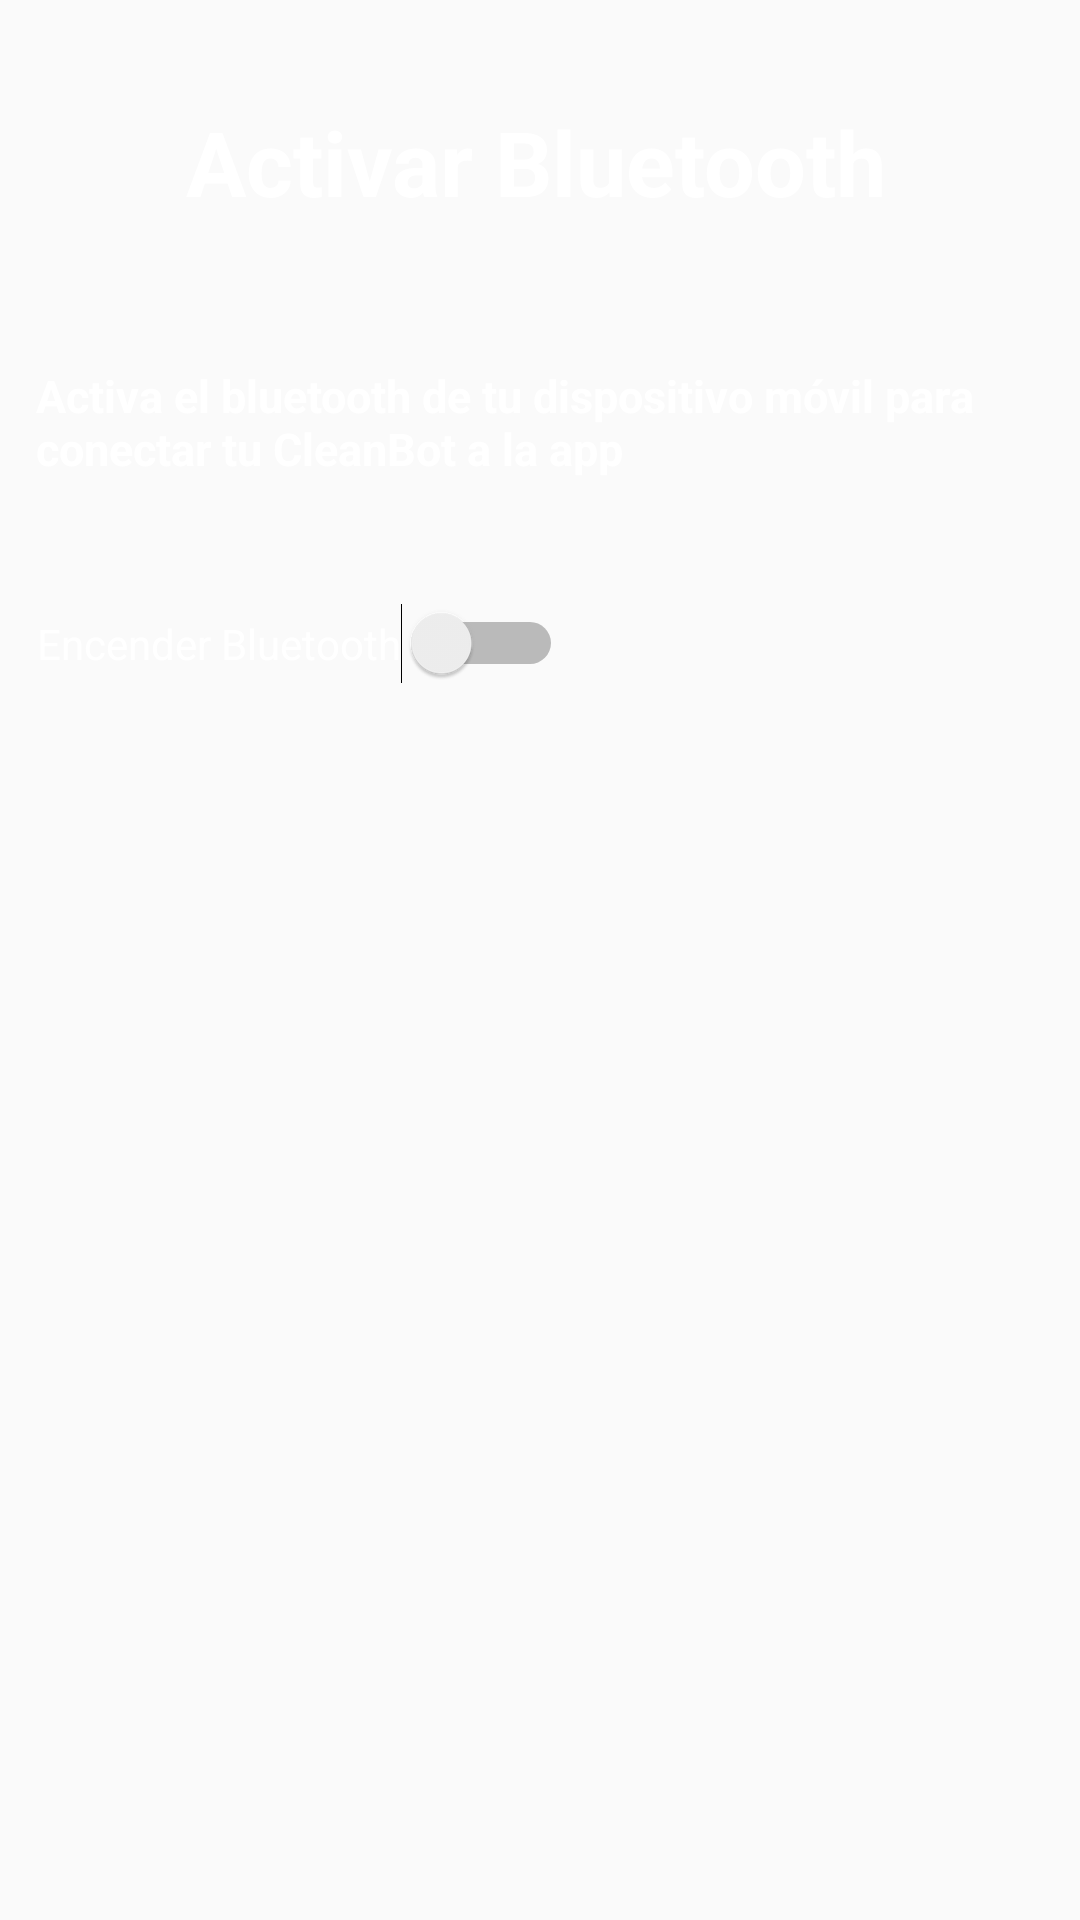

Reconstruct the res/layout file that produces this screen, plus the resources it refers to.
<!-- AndroidManifest.xml: application theme Theme.Proyecto4to -->
<!-- res/layout/activity_agregar_carrito.xml -->
<?xml version="1.0" encoding="utf-8"?>
<androidx.constraintlayout.widget.ConstraintLayout xmlns:android="http://schemas.android.com/apk/res/android"
    xmlns:app="http://schemas.android.com/apk/res-auto"
    xmlns:tools="http://schemas.android.com/tools"
    android:layout_width="match_parent"
    android:layout_height="match_parent"
    android:background="@drawable/fondoblue"
    tools:context=".AgregarCarritoActivity">


    <TextView
        android:id="@+id/ada"
        android:layout_width="wrap_content"
        android:layout_height="wrap_content"
        android:text="Activar Bluetooth"
        android:textColor="@color/colorWhite"
        android:textSize="30sp"
        android:textStyle="bold"
        app:layout_constraintBottom_toBottomOf="parent"
        app:layout_constraintEnd_toEndOf="parent"
        app:layout_constraintHorizontal_bias="0.49"
        app:layout_constraintStart_toStartOf="parent"
        app:layout_constraintTop_toTopOf="parent"
        app:layout_constraintVertical_bias="0.056" />

    <TextView
        android:id="@+id/loginada1"
        android:layout_width="match_parent"
        android:layout_height="wrap_content"
        android:layout_marginStart="12dp"
        android:layout_marginEnd="12dp"
        android:text="@string/BluetoothEncender"
        android:textAlignment="textStart"
        android:textColor="@color/colorWhite"
        android:textSize="15sp"
        android:textStyle="bold"
        app:layout_constraintBottom_toBottomOf="parent"
        app:layout_constraintEnd_toEndOf="parent"
        app:layout_constraintHorizontal_bias="0.0"
        app:layout_constraintStart_toStartOf="parent"
        app:layout_constraintTop_toTopOf="parent"
        app:layout_constraintVertical_bias="0.202" />

    <Switch
        android:id="@+id/BluetoothSwitch"
        android:layout_width="wrap_content"
        android:layout_height="wrap_content"
        android:text="Encender Bluetooth"
        android:textColor="@color/colorWhite"
        app:layout_constraintBottom_toBottomOf="parent"
        app:layout_constraintEnd_toEndOf="parent"
        app:layout_constraintHorizontal_bias="0.066"
        app:layout_constraintStart_toStartOf="parent"
        app:layout_constraintTop_toTopOf="parent"
        app:layout_constraintVertical_bias="0.328"
        tools:ignore="UseSwitchCompatOrMaterialXml" />


</androidx.constraintlayout.widget.ConstraintLayout>
<!-- resources referenced by this layout -->
<resources>
  <color name="colorWhite">#FFFFFF</color>
  <string name="BluetoothEncender">Activa el bluetooth de tu dispositivo móvil para conectar tu CleanBot a la app</string>
  <style name="Theme.Proyecto4to" parent="Theme.AppCompat.Light.NoActionBar">
          
          <item name="colorPrimary">@color/azulClean</item>
          <item name="colorPrimaryVariant">@color/purple_700</item>
          <item name="colorOnPrimary">@color/white</item>
          
          <item name="colorOnSecondary">@color/black</item>
          
          <item name="android:statusBarColor" tools:targetApi="l">?attr/colorPrimaryVariant</item>
          
      </style>
  <color name="azulClean">#27AA96</color>
  <color name="purple_700">#51185E</color>
  <color name="white">#FFFFFF</color>
  <color name="black">#000000</color>
</resources>
